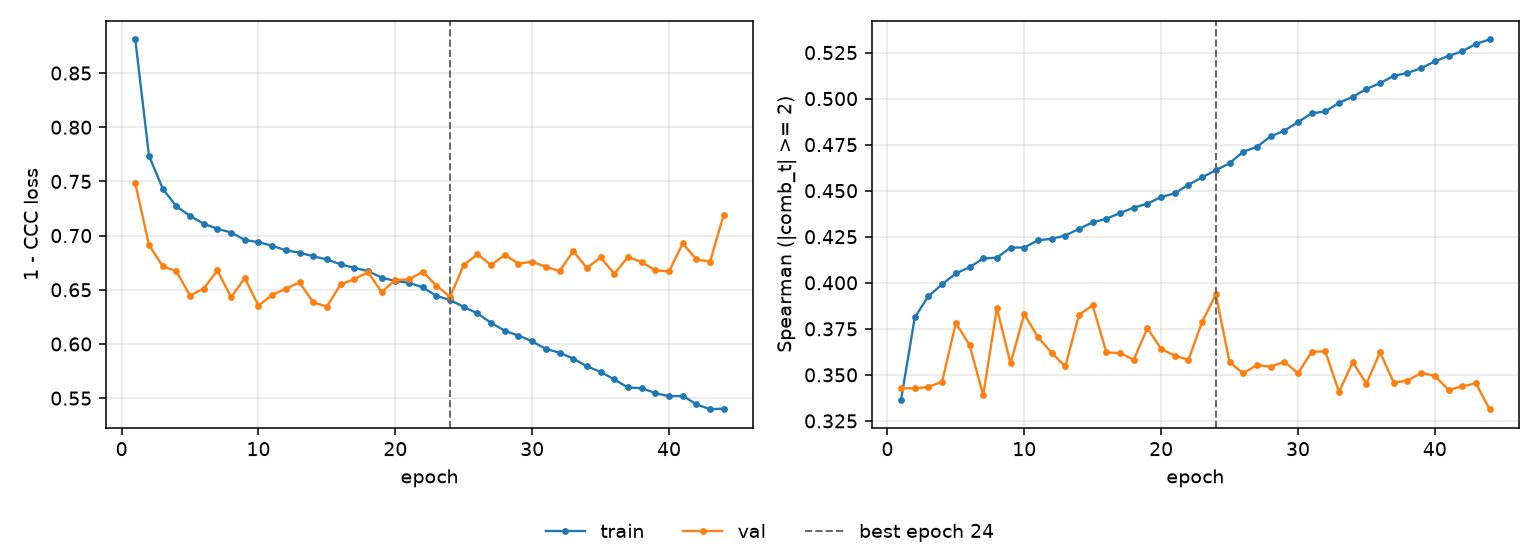

The file beside this chart, header and first rows:
epoch, tr_loss, vl_loss, tr_sp, vl_sp, is_best
1, 0.881, 0.7483, 0.3365, 0.3428, False
2, 0.7738, 0.6914, 0.3812, 0.3427, False
3, 0.7434, 0.6718, 0.3928, 0.3434, False
4, 0.7271, 0.667, 0.3992, 0.3463, False
5, 0.7182, 0.6447, 0.4051, 0.3781, False
6, 0.7109, 0.6512, 0.4084, 0.3663, False
7, 0.7064, 0.6679, 0.4132, 0.3389, False
8, 0.7028, 0.6431, 0.4136, 0.3861, False
9, 0.696, 0.6607, 0.4192, 0.3563, False
10, 0.6939, 0.6354, 0.4191, 0.383, False
11, 0.6907, 0.6453, 0.4231, 0.3704, False
12, 0.6863, 0.6511, 0.4239, 0.362, False
13, 0.6843, 0.6567, 0.4257, 0.3546, False
14, 0.6809, 0.6384, 0.4293, 0.3826, False
15, 0.678, 0.6345, 0.4328, 0.3877, False
16, 0.6735, 0.655, 0.4348, 0.3622, False
17, 0.6703, 0.6597, 0.4379, 0.3618, False
18, 0.6673, 0.6663, 0.4408, 0.3582, False
19, 0.6613, 0.6479, 0.443, 0.3754, False
20, 0.6581, 0.659, 0.4466, 0.3641, False
21, 0.6565, 0.6595, 0.4485, 0.3604, False
22, 0.6522, 0.6667, 0.4533, 0.3582, False
23, 0.6444, 0.6539, 0.4572, 0.3788, False
24, 0.6406, 0.6435, 0.4612, 0.3937, True
25, 0.6342, 0.6728, 0.4649, 0.3568, False
26, 0.6282, 0.6828, 0.4712, 0.3508, False
27, 0.6195, 0.6728, 0.4738, 0.3554, False
28, 0.6122, 0.6821, 0.4795, 0.3544, False
29, 0.6077, 0.6742, 0.4826, 0.3572, False
30, 0.6024, 0.6759, 0.4872, 0.3508, False
31, 0.5954, 0.6712, 0.492, 0.3626, False
32, 0.592, 0.6672, 0.4931, 0.3627, False
33, 0.5865, 0.6856, 0.4977, 0.3407, False
34, 0.5793, 0.6701, 0.501, 0.3569, False
35, 0.5742, 0.6798, 0.5052, 0.3452, False
36, 0.5672, 0.6648, 0.5084, 0.3623, False
37, 0.5599, 0.6802, 0.5124, 0.3457, False
38, 0.5592, 0.6757, 0.5139, 0.3469, False
39, 0.5547, 0.668, 0.5165, 0.351, False
40, 0.5517, 0.6669, 0.5202, 0.3495, False
41, 0.5521, 0.6928, 0.5232, 0.3418, False
42, 0.5442, 0.678, 0.5256, 0.3437, False
43, 0.5398, 0.6759, 0.5297, 0.3454, False
44, 0.5403, 0.7195, 0.5321, 0.3314, False
